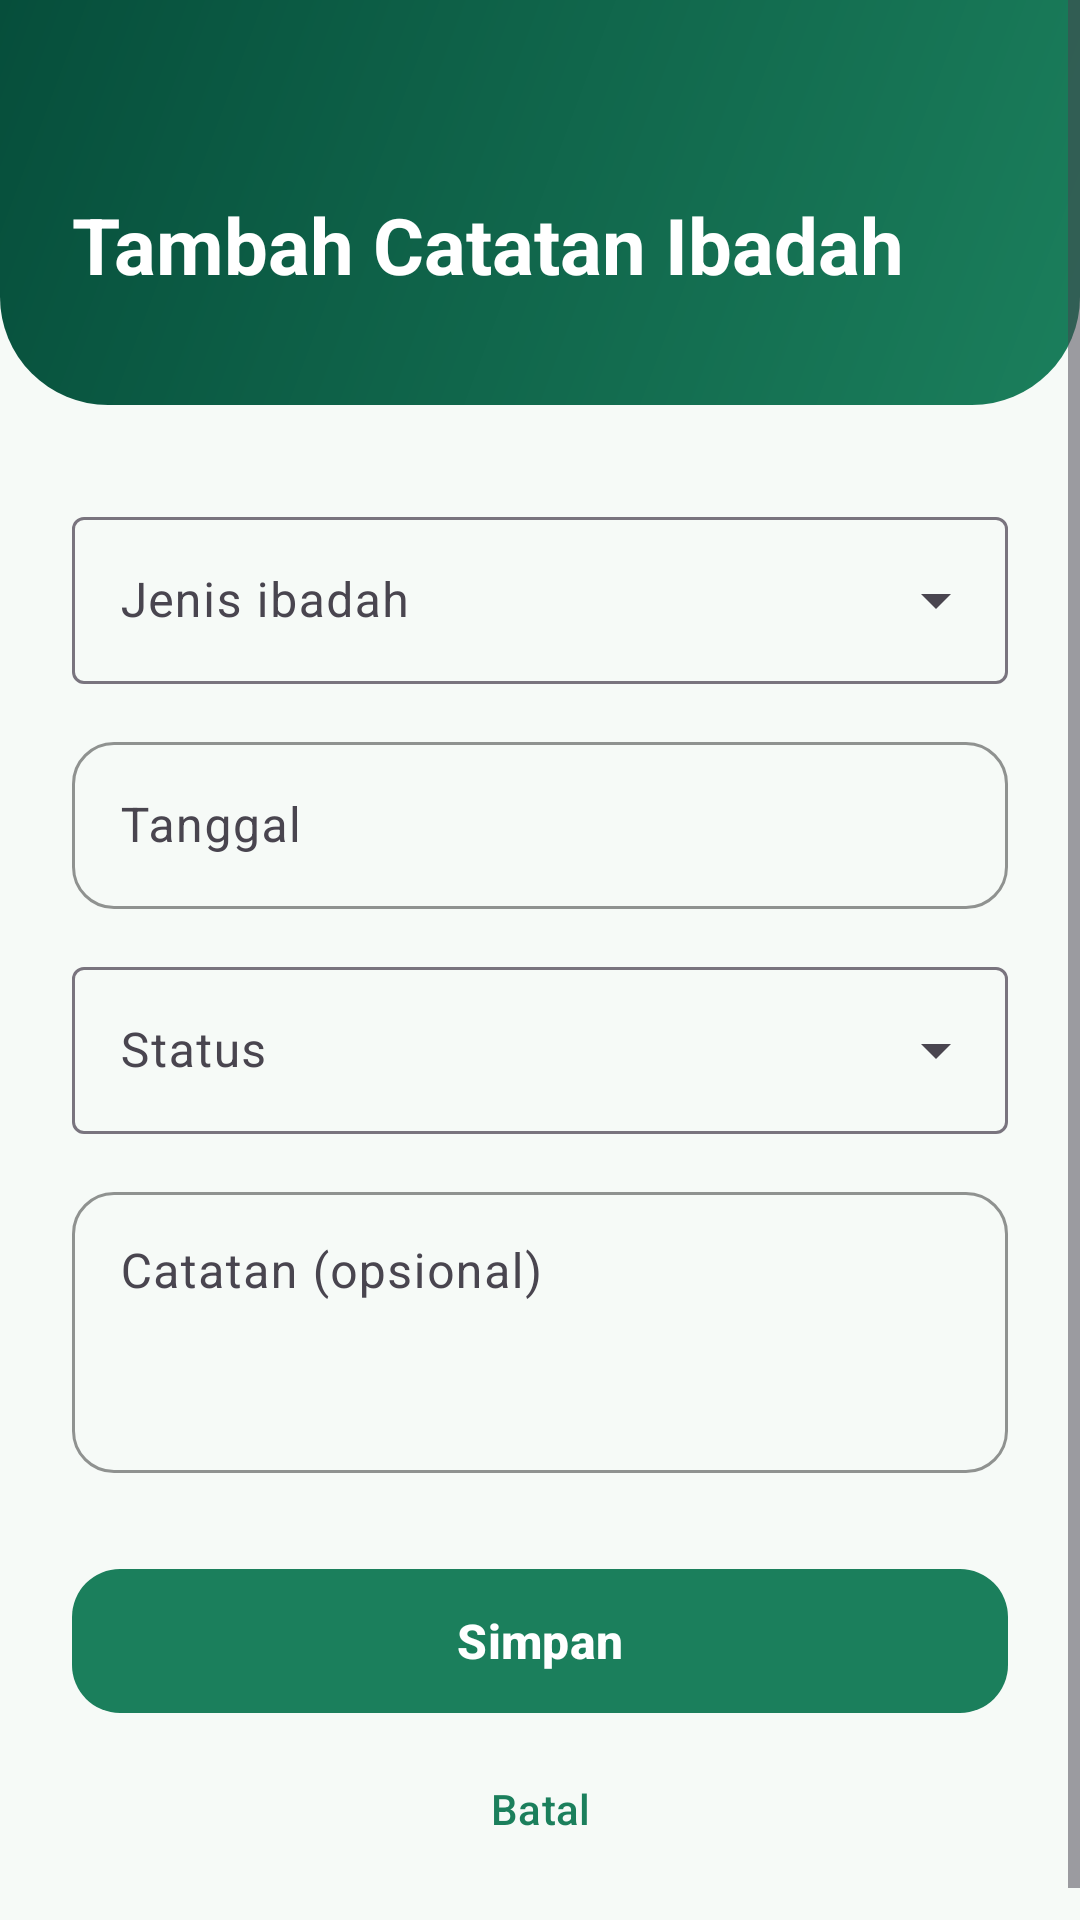

Write the Android layout XML for this screen, with the resource values it uses.
<!-- AndroidManifest.xml: application theme Theme.Hijrah -->
<!-- res/layout/activity_form.xml -->
<?xml version="1.0" encoding="utf-8"?>
<ScrollView xmlns:android="http://schemas.android.com/apk/res/android"
    android:layout_width="match_parent"
    android:layout_height="match_parent"
    android:background="@color/cream"
    android:fillViewport="true">

    <LinearLayout
        android:layout_width="match_parent"
        android:layout_height="wrap_content"
        android:orientation="vertical">

        <LinearLayout
            android:layout_width="match_parent"
            android:layout_height="wrap_content"
            android:background="@drawable/bg_header"
            android:orientation="vertical"
            android:paddingStart="24dp"
            android:paddingTop="64dp"
            android:paddingEnd="24dp"
            android:paddingBottom="36dp">

            <TextView
                android:id="@+id/tvFormTitle"
                android:layout_width="wrap_content"
                android:layout_height="wrap_content"
                android:text="@string/form_add_title"
                android:textColor="@color/white"
                android:textSize="26sp"
                android:textStyle="bold" />
        </LinearLayout>

        <LinearLayout
            android:layout_width="match_parent"
            android:layout_height="wrap_content"
            android:orientation="vertical"
            android:padding="24dp">

            <com.google.android.material.textfield.TextInputLayout
                android:id="@+id/tilJenis"
                style="@style/Widget.Material3.TextInputLayout.OutlinedBox.ExposedDropdownMenu"
                android:layout_width="match_parent"
                android:layout_height="wrap_content"
                android:layout_marginTop="8dp"
                android:hint="@string/hint_jenis">

                <com.google.android.material.textfield.MaterialAutoCompleteTextView
                    android:id="@+id/actJenis"
                    android:layout_width="match_parent"
                    android:layout_height="wrap_content"
                    android:inputType="none" />
            </com.google.android.material.textfield.TextInputLayout>

            <com.google.android.material.textfield.TextInputLayout
                android:id="@+id/tilTanggal"
                style="@style/Widget.Hijrah.TextInput"
                android:layout_width="match_parent"
                android:layout_height="wrap_content"
                android:layout_marginTop="14dp"
                android:hint="@string/hint_tanggal">

                <com.google.android.material.textfield.TextInputEditText
                    android:id="@+id/etTanggal"
                    android:layout_width="match_parent"
                    android:layout_height="wrap_content"
                    android:clickable="true"
                    android:focusable="false"
                    android:inputType="none" />
            </com.google.android.material.textfield.TextInputLayout>

            <com.google.android.material.textfield.TextInputLayout
                android:id="@+id/tilStatus"
                style="@style/Widget.Material3.TextInputLayout.OutlinedBox.ExposedDropdownMenu"
                android:layout_width="match_parent"
                android:layout_height="wrap_content"
                android:layout_marginTop="14dp"
                android:hint="@string/hint_status">

                <com.google.android.material.textfield.MaterialAutoCompleteTextView
                    android:id="@+id/actStatus"
                    android:layout_width="match_parent"
                    android:layout_height="wrap_content"
                    android:inputType="none" />
            </com.google.android.material.textfield.TextInputLayout>

            <com.google.android.material.textfield.TextInputLayout
                android:id="@+id/tilCatatan"
                style="@style/Widget.Hijrah.TextInput"
                android:layout_width="match_parent"
                android:layout_height="wrap_content"
                android:layout_marginTop="14dp"
                android:hint="@string/hint_catatan">

                <com.google.android.material.textfield.TextInputEditText
                    android:id="@+id/etCatatan"
                    android:layout_width="match_parent"
                    android:layout_height="wrap_content"
                    android:gravity="top"
                    android:inputType="textMultiLine"
                    android:minLines="3" />
            </com.google.android.material.textfield.TextInputLayout>

            <com.google.android.material.button.MaterialButton
                android:id="@+id/btnSave"
                style="@style/Widget.Hijrah.Button"
                android:layout_width="match_parent"
                android:layout_height="56dp"
                android:layout_marginTop="28dp"
                android:text="@string/btn_save" />

            <ProgressBar
                android:id="@+id/progress"
                android:layout_width="wrap_content"
                android:layout_height="wrap_content"
                android:layout_gravity="center_horizontal"
                android:layout_marginTop="12dp"
                android:indeterminateTint="@color/green_primary"
                android:visibility="gone" />

            <com.google.android.material.button.MaterialButton
                android:id="@+id/btnCancel"
                style="@style/Widget.Material3.Button.TextButton"
                android:layout_width="match_parent"
                android:layout_height="wrap_content"
                android:layout_marginTop="4dp"
                android:text="@string/btn_cancel"
                android:textColor="@color/green_primary" />
        </LinearLayout>
    </LinearLayout>
</ScrollView>
<!-- resources referenced by this layout -->
<resources>
  <color name="cream">#F6FAF7</color>
  <color name="green_primary">#1B7F5C</color>
  <color name="white">#FFFFFFFF</color>
  <!-- drawable bg_header (drawable) -->
  <?xml version="1.0" encoding="utf-8"?>
  <shape xmlns:android="http://schemas.android.com/apk/res/android"
      android:shape="rectangle">
      <gradient
          android:angle="315"
          android:startColor="@color/green_dark"
          android:endColor="@color/green_primary" />
      <corners
          android:bottomLeftRadius="36dp"
          android:bottomRightRadius="36dp" />
  </shape>
  <string name="btn_cancel">Batal</string>
  <string name="btn_save">Simpan</string>
  <string name="form_add_title">Tambah Catatan Ibadah</string>
  <string name="hint_catatan">Catatan (opsional)</string>
  <string name="hint_jenis">Jenis ibadah</string>
  <string name="hint_status">Status</string>
  <string name="hint_tanggal">Tanggal</string>
  <style name="Widget.Hijrah.Button" parent="Widget.Material3.Button">
          <item name="cornerRadius">16dp</item>
          <item name="android:textSize">16sp</item>
          <item name="android:textStyle">bold</item>
      </style>
  <style name="Widget.Hijrah.TextInput" parent="Widget.Material3.TextInputLayout.OutlinedBox">
          <item name="boxCornerRadiusTopStart">14dp</item>
          <item name="boxCornerRadiusTopEnd">14dp</item>
          <item name="boxCornerRadiusBottomStart">14dp</item>
          <item name="boxCornerRadiusBottomEnd">14dp</item>
          <item name="boxStrokeColor">@color/green_primary</item>
          <item name="hintTextColor">@color/green_primary</item>
      </style>
  <style name="Theme.Hijrah" parent="Theme.Material3.Light.NoActionBar">
          <item name="colorPrimary">@color/green_primary</item>
          <item name="colorOnPrimary">@color/white</item>
          <item name="colorPrimaryContainer">@color/green_container</item>
          <item name="colorOnPrimaryContainer">@color/green_dark</item>
          <item name="colorSecondary">@color/gold</item>
          <item name="colorOnSecondary">@color/white</item>
          <item name="android:colorBackground">@color/cream</item>
          <item name="colorSurface">@color/cream</item>
          <item name="colorOnSurface">@color/text_dark</item>
          
          <item name="android:windowLightStatusBar">false</item>
          <item name="colorSecondaryContainer">@color/green_container</item>
          <item name="colorOnSecondaryContainer">@color/green_dark</item>
      </style>
  <color name="green_dark">#064E3B</color>
  <color name="green_container">#D8F0E4</color>
  <color name="gold">#C9A227</color>
  <color name="text_dark">#1B2B24</color>
</resources>
